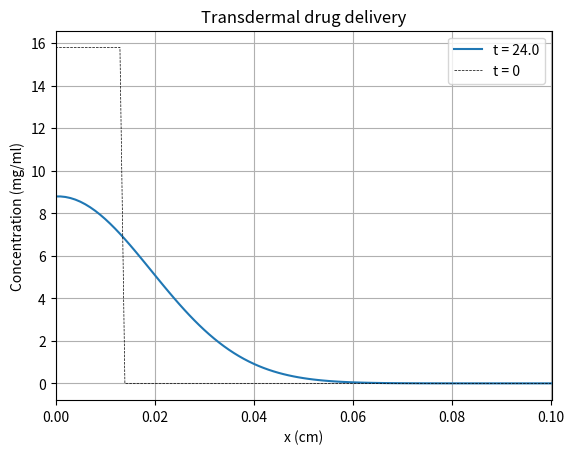
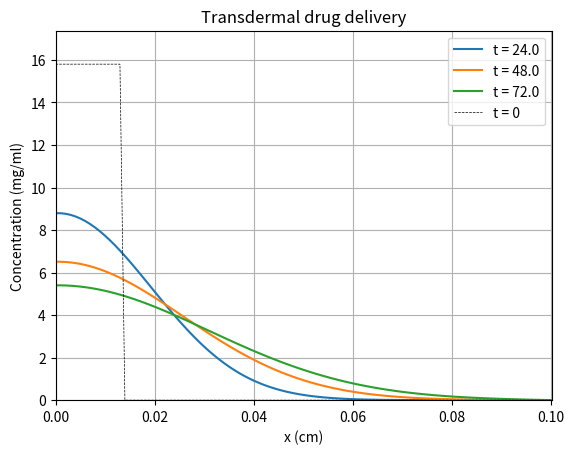
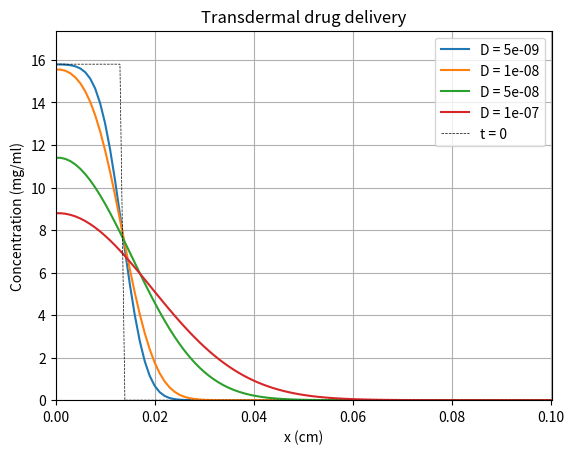

Reproduce these figures in Python, in order. (Note: this script raises an exception after producing the figures.)
import numpy as np
import matplotlib.pyplot as plt

def compute_C2_matrix(diffusion_coefficient, initial_concentration, needle_lenght, layer_lenght, duration, N=100, M=1000000):

    '''
    Goal : Compute the C1 matrix representing the values of the concentration function for a discrete set of x (position) and t (time)
    The C1 matrix is based on the initial conditions of the modelisation 1.
    Parameters : diffusion_coefficient, initial_concentration, needle_lenght, duration, N and M (the size of C1)
    Return : The C1 matrix (np.array)
    '''

    #Initialization of usefull components
    dx = layer_lenght / N
    dt = duration / M
    alpha = (diffusion_coefficient * dt) / (dx**2)

    print('\u03B1 = ', alpha)

    x_set = np.linspace(0, layer_lenght, N+1)
    t_set = np.linspace(0, duration, M+1)

    C = np.zeros((M+1, N+1))

    nb_of_dx_in_needle_lenght = int(needle_lenght // dx)
    C[0, 0:nb_of_dx_in_needle_lenght] = initial_concentration

    for m in range(M):
        for n in range(1, N):
            C[m+1, n] = C[m, n] + alpha * (C[m, n+1] - 2*C[m, n] + C[m, n-1])
        C[m+1, 0] = C[m+1, 1]
        C[m, -1] = 0

    return C

def compute_C2_initial(initial_concentration, needle_lenght, layer_lenght, N=100):
    dx = layer_lenght / N
    x_set = np.linspace(0, layer_lenght, N+1)
    C_initial = np.zeros(N+1)
    nb_of_dx_in_needle_lenght = int(needle_lenght // dx)
    C_initial[0:nb_of_dx_in_needle_lenght] = initial_concentration

    return C_initial

def experiment_0(diffusion_coefficient, initial_concentration, needle_lenght, layer_lenght, duration, N=100, M=2000):
    print('Starting experiment 0...')

    C = compute_C2_matrix(diffusion_coefficient, initial_concentration, needle_lenght, layer_lenght, duration, N, M)

    x = np.linspace(0, layer_lenght, N+1)

    plt.figure()
    plt.title('Transdermal drug delivery')
    plt.xlabel('x (cm)')
    plt.ylabel('Concentration (mg/ml)')
    plt.plot(x, C[-1, :], label=f't = {duration /60}')
    plt.plot(x, compute_C2_initial(initial_concentration, needle_lenght, layer_lenght, N), label=f't = 0', color='black', linestyle='--', linewidth=0.5)
    plt.xlim(0, layer_lenght+0.0001)
    plt.legend()
    plt.grid()
    plt.savefig('numerical2_experiment0')
    print('Experiment 0 successful, plot saved')

def experiment_1(diffusion_coefficient, initial_concentration, needle_lenght, layer_lenght, duration_values, N=100, M=5000):
    print('Starting experiment 1...')
    x = np.linspace(0, layer_lenght, N+1)

    plt.figure()

    for duration in duration_values:
        C = compute_C2_matrix(diffusion_coefficient, initial_concentration, needle_lenght, layer_lenght, duration, N, M)
        plt.plot(x, C[-1, :], label=f't = {duration / 60}')

    plt.plot(x, compute_C2_initial(initial_concentration, needle_lenght, layer_lenght, N), label=f't = 0', color='black', linestyle='--', linewidth=0.5)
    plt.title('Transdermal drug delivery')
    plt.xlabel('x (cm)')
    plt.ylabel('Concentration (mg/ml)')
    plt.xlim(0, layer_lenght+0.0001)
    plt.ylim(0, initial_concentration+(initial_concentration/10))
    plt.legend()
    plt.grid()
    plt.savefig('numerical2_experiment1')
    print('Experiment 1 successful, plot saved')

def experiment_2(diffusion_coefficient_values, initial_concentration, needle_lenght, layer_lenght, duration, N=100, M=4000):
    print('Starting experiment 2...')

    x = np.linspace(0, layer_lenght, N+1)

    plt.figure()

    for diffusion_coefficient in diffusion_coefficient_values:
        C = compute_C2_matrix(diffusion_coefficient, initial_concentration, needle_lenght, layer_lenght, duration, N, M)
        plt.plot(x, C[-1, :], label=f'D = {diffusion_coefficient}')

    plt.plot(x, compute_C2_initial(initial_concentration, needle_lenght, layer_lenght, N), label=f't = 0', color='black', linestyle='--', linewidth=0.5)
    plt.title('Transdermal drug delivery')
    plt.xlabel('x (cm)')
    plt.ylabel('Concentration (mg/ml)')
    plt.xlim(0, layer_lenght+0.0001)
    plt.ylim(0, initial_concentration+(initial_concentration/10))
    plt.legend()
    plt.grid()
    plt.savefig('numerical2_experiment2')
    print('Experiment 2 successful, plot saved')

def experiment_3(diffusion_coefficient, initial_concentration_values, needle_lenght, layer_lenght, duration, N=100, M=2000):
    print('Starting experiment 3...')

    x = np.linspace(0, layer_lenght, N+1)

    plt.figure()

    for initial_concentration in initial_concentration_values:

        color = next(plt.gca()._get_lines.prop_cycler)['color'] #same color for both plots
        
        C = compute_C2_matrix(diffusion_coefficient, initial_concentration, needle_lenght, layer_lenght, duration, N, M)
        plt.plot(x, C[-1, :], label=fr'$C_0 = {initial_concentration}$', color=color)
        
        plt.plot(x, compute_C2_initial(initial_concentration, needle_lenght, layer_lenght, N), label=fr'$t = 0, C_0 = {initial_concentration}$', color=color, linestyle='--', linewidth=0.5)

    plt.title('Transdermal drug delivery')
    plt.xlabel('x (cm)')
    plt.ylabel('Concentration (mg/ml)')
    plt.xlim(0, layer_lenght+0.0001)
    plt.ylim(0, max(initial_concentration_values) + 0.1 * max(initial_concentration_values))  # Ajuste les limites
    plt.legend(fontsize=8)
    plt.grid()
    plt.savefig('numerical2_experiment3')
    print('Experiment 3 successful, plot saved')


def experiment_4(diffusion_coefficient, initial_concentration, needle_lenght_values, layer_lenght, duration, N=100, M=2000):
    print('Starting experiment 4...')

    plt.figure()

    for L in needle_lenght_values:

        color = next(plt.gca()._get_lines.prop_cycler)['color']

        C = compute_C2_matrix(diffusion_coefficient, initial_concentration, L, layer_lenght, duration, N, M)
        x = np.linspace(0, layer_lenght, N+1)
        plt.plot(x, C[-1, :], label=f'L = {L}', color=color)

        plt.plot(x, compute_C2_initial(initial_concentration, L, layer_lenght, N), label=f't = 0, L = {L}cm', color=color, linestyle='--', linewidth=0.5)

    plt.title('Transdermal drug delivery')
    plt.xlabel('x (cm)')
    plt.ylabel('Concentration (mg/ml)')
    plt.xlim(0, layer_lenght)
    plt.ylim(0, initial_concentration + (initial_concentration / 10))
    plt.legend(fontsize=8)
    plt.grid()
    plt.savefig('numerical2_experiment4')
    print('Experiment 4 successful, plot saved')

def experiment_5(diffusion_coefficient_values, initial_concentration, needle_lenght, layer_lenght, duration, N=100, M=20000):
    print('Starting experiment 5...')

    plt.figure()

    t = np.linspace(0, duration, 500)

    for diffusion_coefficient in diffusion_coefficient_values:
        C = compute_C2_matrix(diffusion_coefficient, initial_concentration, needle_lenght, layer_lenght, duration, N, M)

        C_0_t = C[:, 0]
        sampled_C_0_t = np.interp(t, np.linspace(0, duration, M + 1), C_0_t)
        plt.plot(t / 60, (initial_concentration - sampled_C_0_t) / initial_concentration, label=f'D = {diffusion_coefficient}')

    plt.title('Transdermal drug delivery')
    plt.xlabel('t (h)')
    plt.ylabel(f'C_0 - C(0,t) / C_0')
    plt.xlim(0, duration / 60)
    plt.ylim(0, 1)
    plt.legend()
    plt.grid()
    plt.savefig('numerical2_experiment5')
    print('Experiment 5 sucessful, plot saved')


D = 1e-7
C0 = 15.8
L = 0.015
l = 0.1
t = 24 * 60
t2 = 100 * 60

t_values = np.array([24, 48, 72]) * 60
D_values = np.array([5e-9, 1e-8, 5e-8, 1e-7])
C0_values = np.array([13.8, 14.8, 15.8, 16.8])
L_values = np.array([0.01, 0.015, 0.02, 0.025])

experiment_0(D, C0, L, l, t)
experiment_1(D, C0, L, l, t_values)
experiment_2(D_values, C0, L, l, t)
experiment_3(D, C0_values, L, l, t)
experiment_4(D, C0, L_values, l, t)
experiment_5(D_values, C0, L, l, t2)